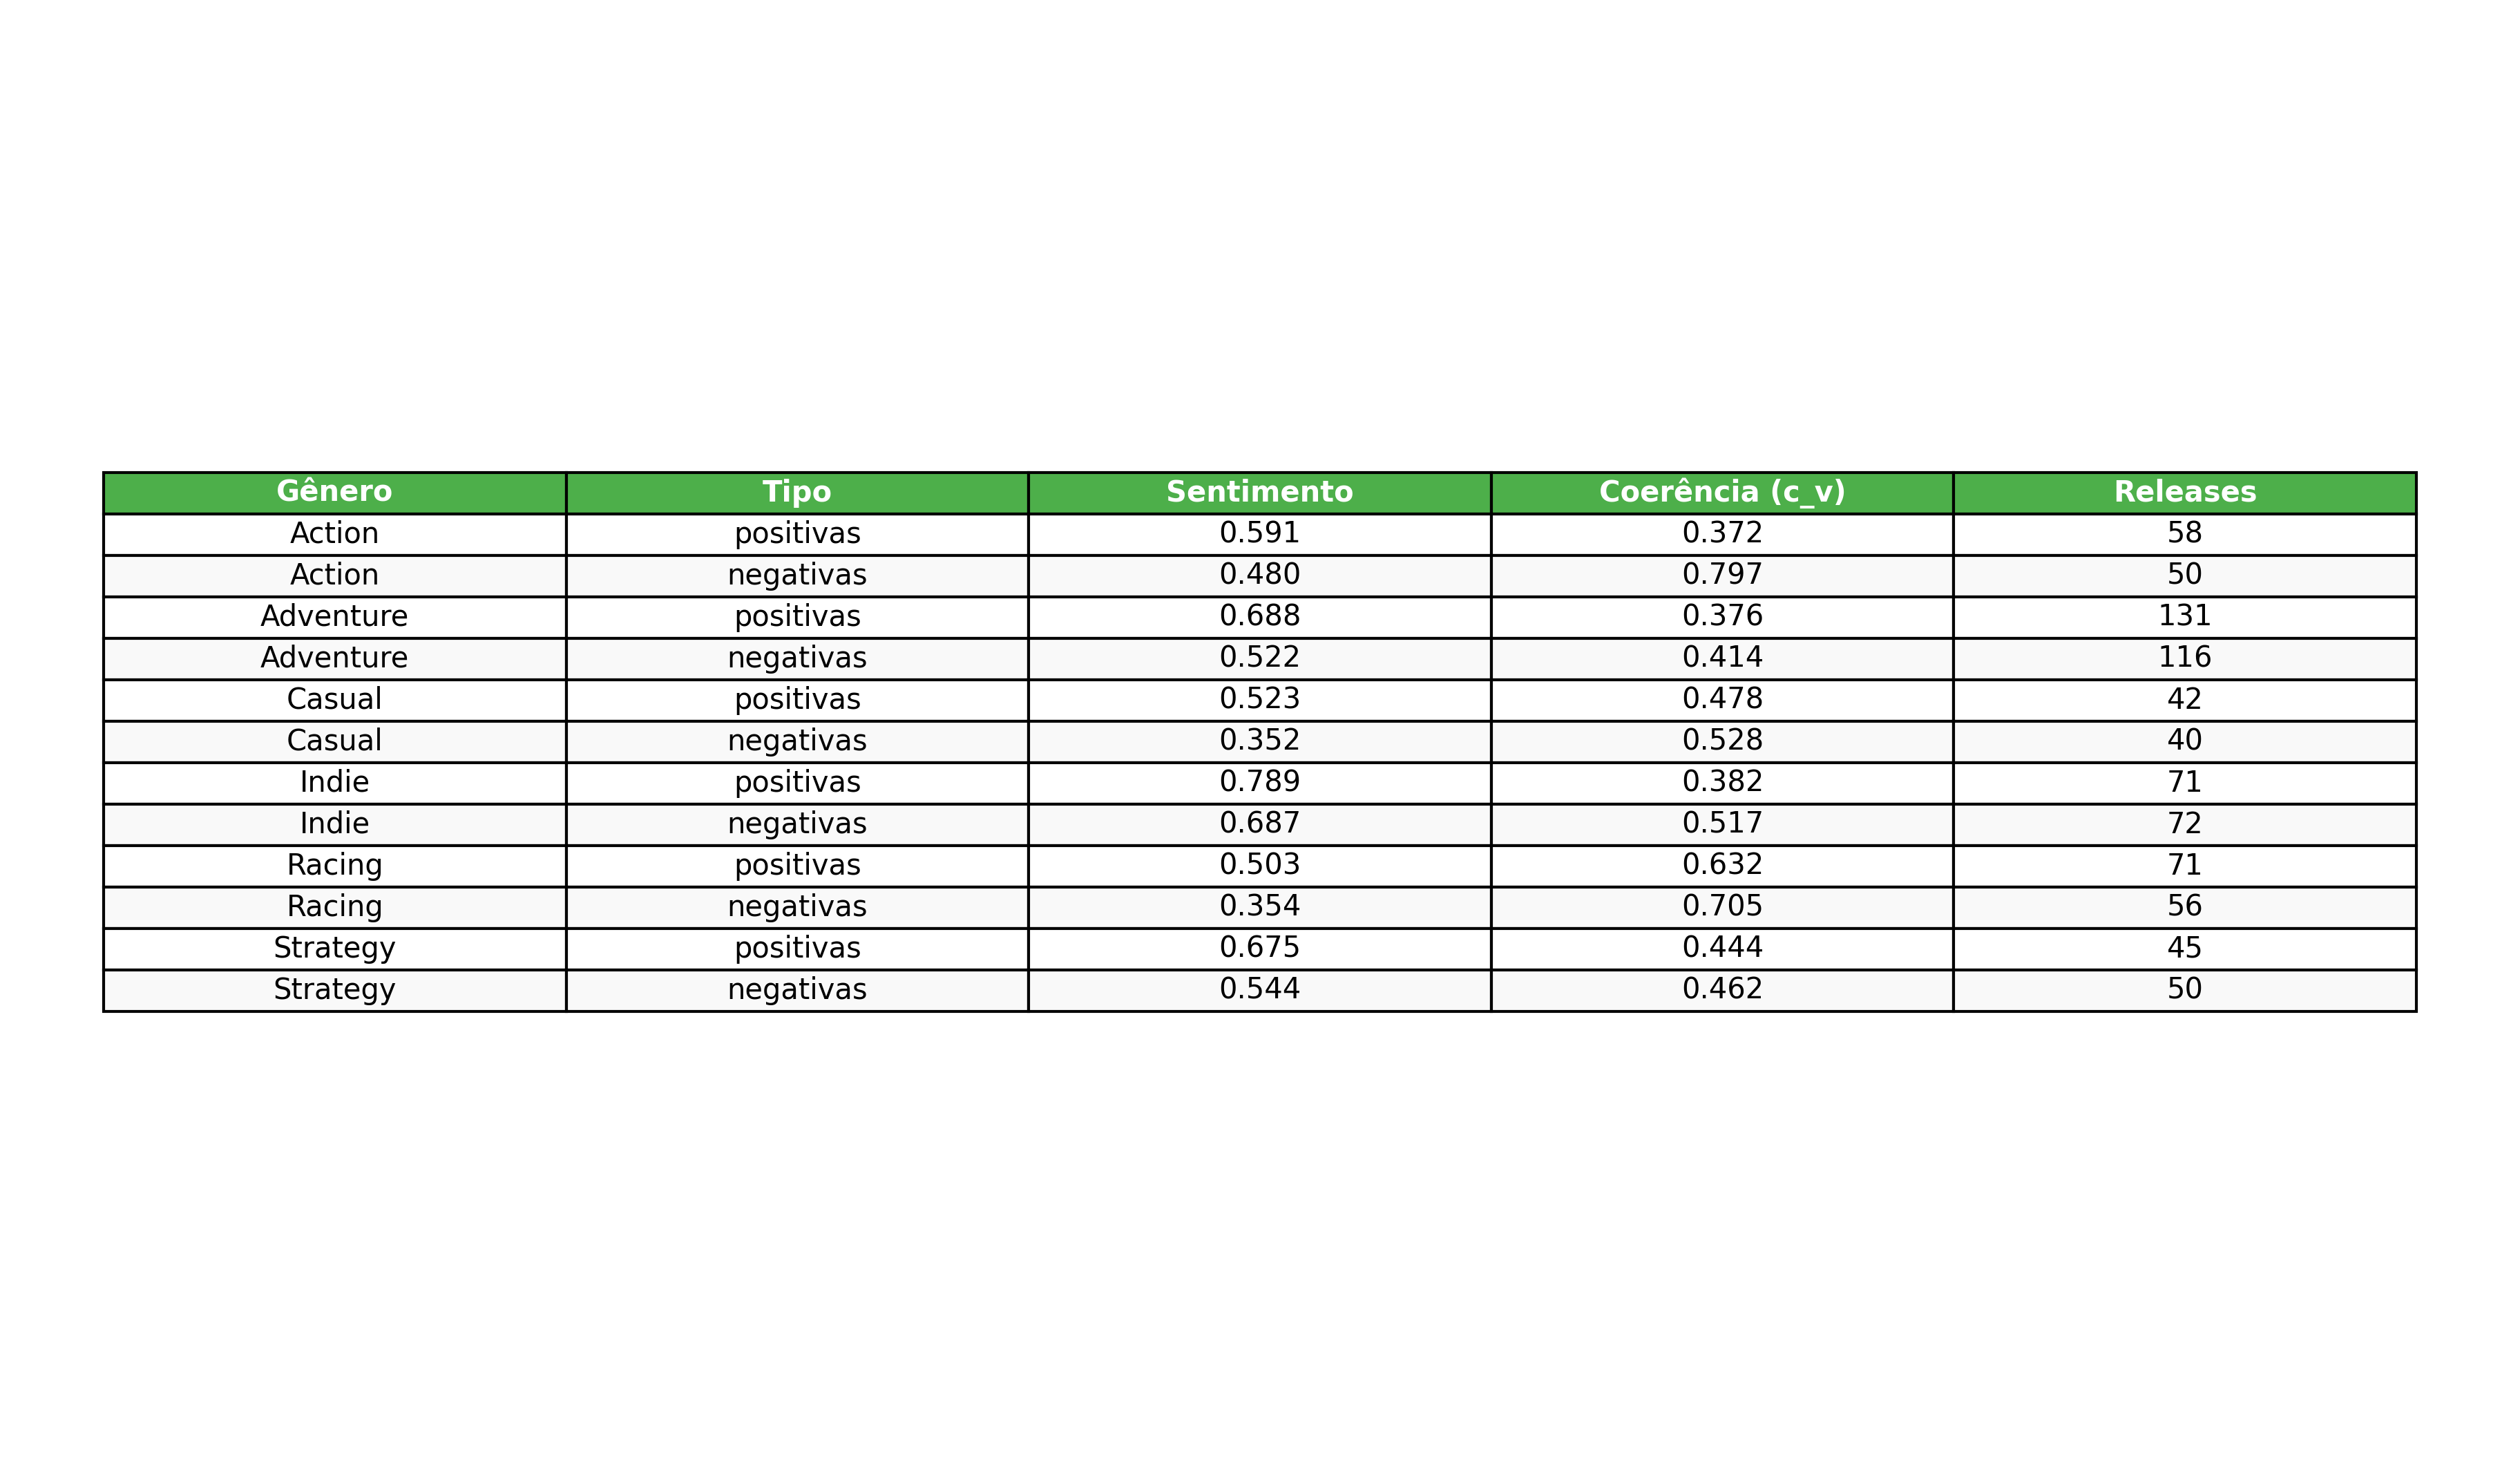

The file beside this chart, header and first rows:
Gênero, Tipo, Sentimento, Coerência (c_v), Releases
Action, positivas, 0.591, 0.372, 58
Action, negativas, 0.480, 0.797, 50
Adventure, positivas, 0.688, 0.376, 131
Adventure, negativas, 0.522, 0.414, 116
Casual, positivas, 0.523, 0.478, 42
Casual, negativas, 0.352, 0.528, 40
Indie, positivas, 0.789, 0.382, 71
Indie, negativas, 0.687, 0.517, 72
Racing, positivas, 0.503, 0.632, 71
Racing, negativas, 0.354, 0.705, 56
Strategy, positivas, 0.675, 0.444, 45
Strategy, negativas, 0.544, 0.462, 50
